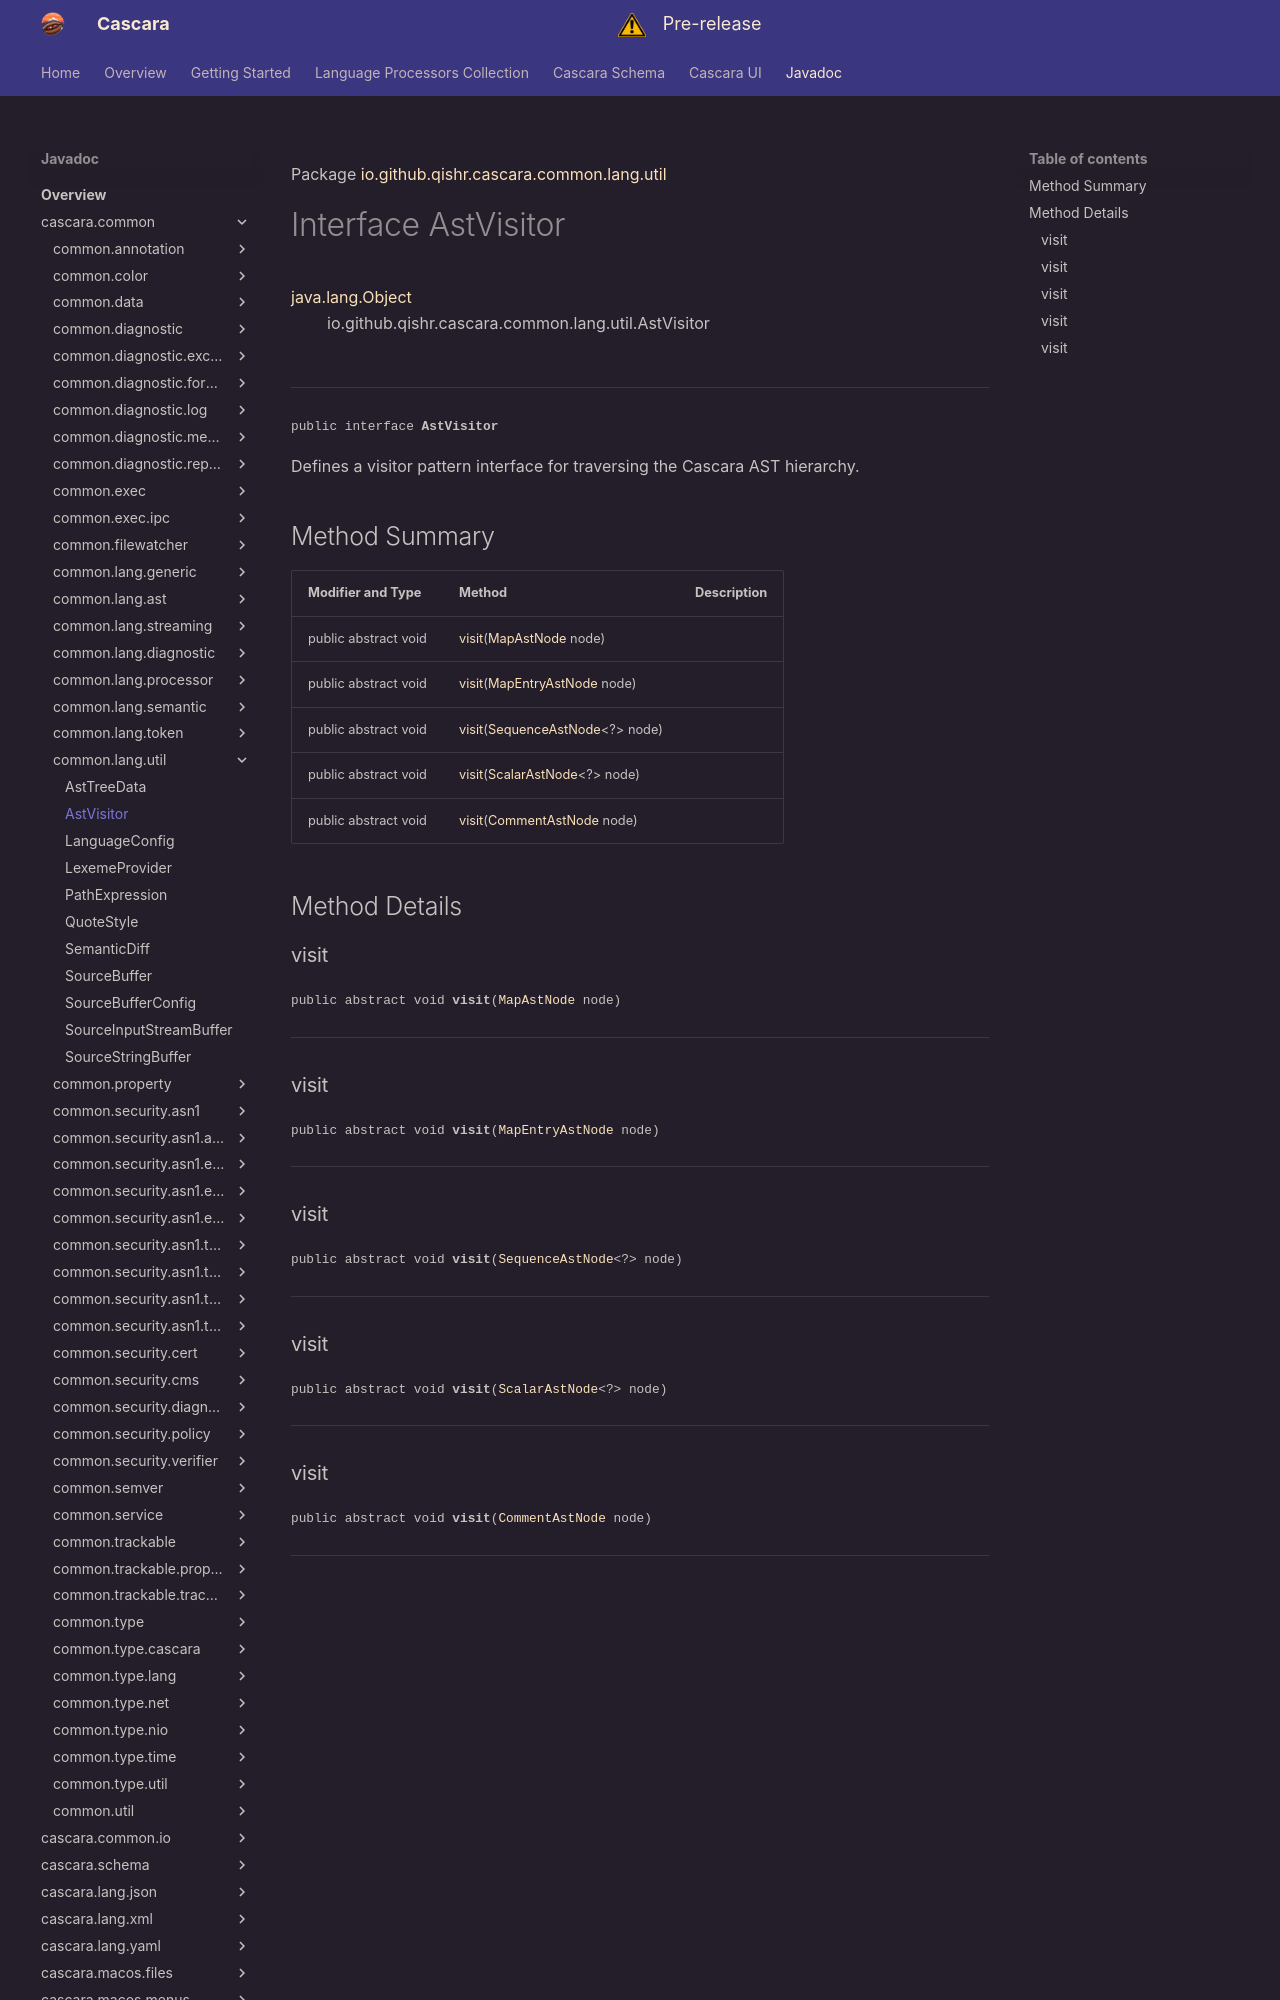

repository: qishr/qishr.github.io · page: javadoc/latest/cascara.common/io/github/qishr/cascara/common/lang/util/AstVisitor/index.html · generator: mkdocs

Package [io.github.qishr.cascara.common.lang.util](index.md)

# Interface AstVisitor
[java.lang.Object](https://docs.oracle.com/en/java/javase/24/docs/api/java.base/java/lang/Object.html)<br/>
        io.github.qishr.cascara.common.lang.util.AstVisitor<br/>
<br/>

----

<span style="font-family: monospace; font-size: 80%;">public interface __AstVisitor__</span>

Defines a visitor pattern interface for traversing the Cascara AST hierarchy.


## Method Summary

| Modifier and Type    | Method                                                                                                                         | Description |
|----------------------|--------------------------------------------------------------------------------------------------------------------------------|-------------|
| public abstract void | [visit](#visit)([MapAstNode](../../../../../../../io/github/qishr/cascara/common/lang/ast/MapAstNode.md)<?, ?, ?> node)        |             |
| public abstract void | [visit](#visit)([MapEntryAstNode](../../../../../../../io/github/qishr/cascara/common/lang/ast/MapEntryAstNode.md)<?, ?> node) |             |
| public abstract void | [visit](#visit)([SequenceAstNode](../../../../../../../io/github/qishr/cascara/common/lang/ast/SequenceAstNode.md)<?> node)    |             |
| public abstract void | [visit](#visit)([ScalarAstNode](../../../../../../../io/github/qishr/cascara/common/lang/ast/ScalarAstNode.md)<?> node)        |             |
| public abstract void | [visit](#visit)([CommentAstNode](../../../../../../../io/github/qishr/cascara/common/lang/ast/CommentAstNode.md) node)         |             |



## Method Details

### visit

<span style="font-family: monospace; font-size: 80%;">public abstract void __visit__([MapAstNode](../../../../../../../io/github/qishr/cascara/common/lang/ast/MapAstNode.md)<?, ?, ?> node)</span>




---

### visit

<span style="font-family: monospace; font-size: 80%;">public abstract void __visit__([MapEntryAstNode](../../../../../../../io/github/qishr/cascara/common/lang/ast/MapEntryAstNode.md)<?, ?> node)</span>




---

### visit

<span style="font-family: monospace; font-size: 80%;">public abstract void __visit__([SequenceAstNode](../../../../../../../io/github/qishr/cascara/common/lang/ast/SequenceAstNode.md)<?> node)</span>




---

### visit

<span style="font-family: monospace; font-size: 80%;">public abstract void __visit__([ScalarAstNode](../../../../../../../io/github/qishr/cascara/common/lang/ast/ScalarAstNode.md)<?> node)</span>




---
